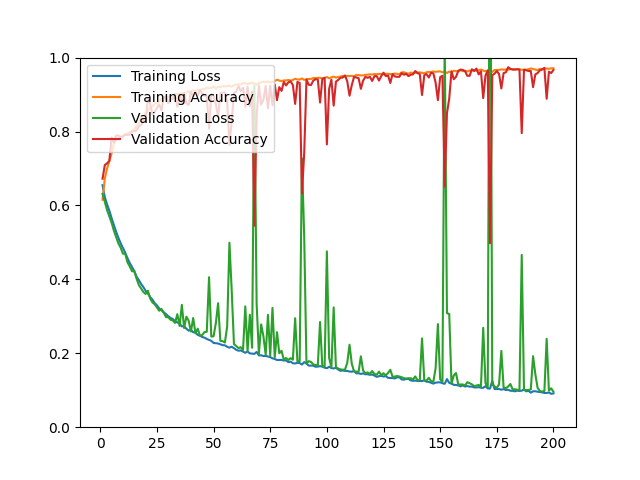

Values plotted in this chart, from the file beside it:
epoch, loss, acc, val_loss, val_acc
1, 0.6547, 0.6154, 0.6315, 0.6722
2, 0.6225, 0.6732, 0.6091, 0.7094
3, 0.6026, 0.7000, 0.5874, 0.7140
4, 0.5859, 0.7197, 0.5701, 0.7205
5, 0.5654, 0.7411, 0.5531, 0.7837
6, 0.5470, 0.7676, 0.5318, 0.7707
7, 0.5286, 0.7784, 0.5144, 0.7892
8, 0.5122, 0.7809, 0.4972, 0.7892
9, 0.4975, 0.7866, 0.4856, 0.7846
10, 0.4846, 0.7872, 0.4695, 0.7864
11, 0.4722, 0.7916, 0.4692, 0.7920
12, 0.4574, 0.7948, 0.4461, 0.7902
13, 0.4445, 0.7980, 0.4352, 0.7920
14, 0.4333, 0.8007, 0.4221, 0.8004
15, 0.4230, 0.8052, 0.4221, 0.8004
16, 0.4072, 0.8158, 0.4024, 0.8032
17, 0.3983, 0.8223, 0.3850, 0.8143
18, 0.3877, 0.8385, 0.3754, 0.8171
19, 0.3792, 0.8412, 0.3660, 0.8292
20, 0.3694, 0.8502, 0.3604, 0.8282
21, 0.3619, 0.8561, 0.3693, 0.8895
22, 0.3520, 0.8643, 0.3488, 0.8747
23, 0.3454, 0.8683, 0.3377, 0.8459
24, 0.3358, 0.8746, 0.3328, 0.8533
25, 0.3296, 0.8784, 0.3238, 0.8635
26, 0.3215, 0.8805, 0.3151, 0.8737
27, 0.3167, 0.8879, 0.3199, 0.8570
28, 0.3108, 0.8885, 0.3097, 0.8942
29, 0.3060, 0.8898, 0.2979, 0.8923
30, 0.3002, 0.8945, 0.2975, 0.8765
31, 0.2956, 0.8931, 0.2908, 0.8886
32, 0.2928, 0.8932, 0.2889, 0.8877
33, 0.2865, 0.8999, 0.2822, 0.9006
34, 0.2835, 0.9017, 0.3058, 0.8672
35, 0.2804, 0.9021, 0.2740, 0.8997
36, 0.2727, 0.9032, 0.3310, 0.8774
37, 0.2732, 0.9037, 0.2684, 0.9034
38, 0.2664, 0.9065, 0.2989, 0.8765
39, 0.2613, 0.9091, 0.2882, 0.8719
40, 0.2631, 0.9067, 0.2588, 0.9081
41, 0.2570, 0.9115, 0.2953, 0.8942
42, 0.2560, 0.9095, 0.2542, 0.9062
43, 0.2498, 0.9137, 0.2666, 0.8969
44, 0.2476, 0.9118, 0.2475, 0.9118
45, 0.2440, 0.9146, 0.2495, 0.9034
46, 0.2423, 0.9138, 0.2576, 0.8969
47, 0.2388, 0.9190, 0.2581, 0.8960
48, 0.2364, 0.9167, 0.4058, 0.8078
49, 0.2337, 0.9176, 0.2451, 0.9006
50, 0.2279, 0.9220, 0.2461, 0.8979
51, 0.2273, 0.9160, 0.2815, 0.8737
52, 0.2265, 0.9207, 0.3355, 0.8394
53, 0.2244, 0.9209, 0.2336, 0.9034
54, 0.2220, 0.9228, 0.2328, 0.9053
55, 0.2215, 0.9222, 0.2291, 0.9062
56, 0.2176, 0.9227, 0.2725, 0.8793
57, 0.2152, 0.9237, 0.4992, 0.7632
58, 0.2177, 0.9213, 0.3703, 0.8292
59, 0.2139, 0.9252, 0.2247, 0.9044
60, 0.2094, 0.9267, 0.2196, 0.9081
... 140 more rows
